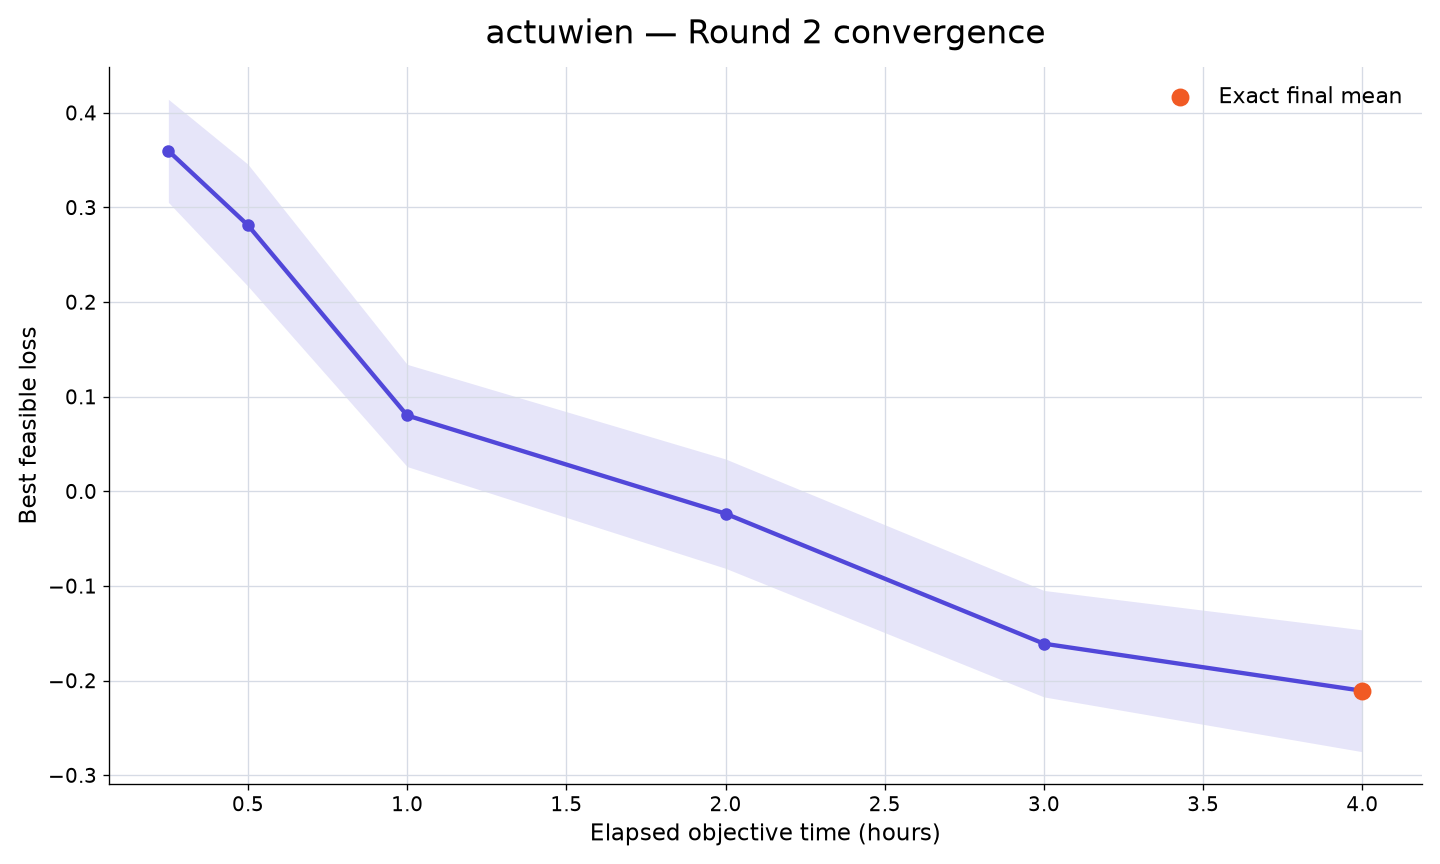

Data behind this chart, as committed beside it:
rank, participant_id, elapsed_minutes, runs_with_value, mean_best_feasible_loss, std_best_feasible_loss, sem_best_feasible_loss, median_best_feasible_loss, minimum_best_feasible_loss, maximum_best_feasible_loss, exact_run_count, sampled_upper_bound_run_count, missing_run_count
1, actuwien, 15, 10, 0.3599, 0.1722, 0.05444, 0.3904, -0.05893, 0.5638, 0, 10, 0
1, actuwien, 30, 10, 0.2812, 0.2037, 0.0644, 0.2715, -0.1708, 0.5505, 0, 10, 0
1, actuwien, 60, 10, 0.08019, 0.1708, 0.05402, 0.1358, -0.2717, 0.2962, 0, 10, 0
1, actuwien, 120, 10, -0.02356, 0.1826, 0.05775, -0.01431, -0.2996, 0.2063, 0, 10, 0
1, actuwien, 180, 10, -0.161, 0.1779, 0.05624, -0.2158, -0.3296, 0.1548, 0, 10, 0
1, actuwien, 240, 10, -0.2108, 0.2036, 0.06439, -0.2593, -0.4403, 0.1486, 10, 0, 0
